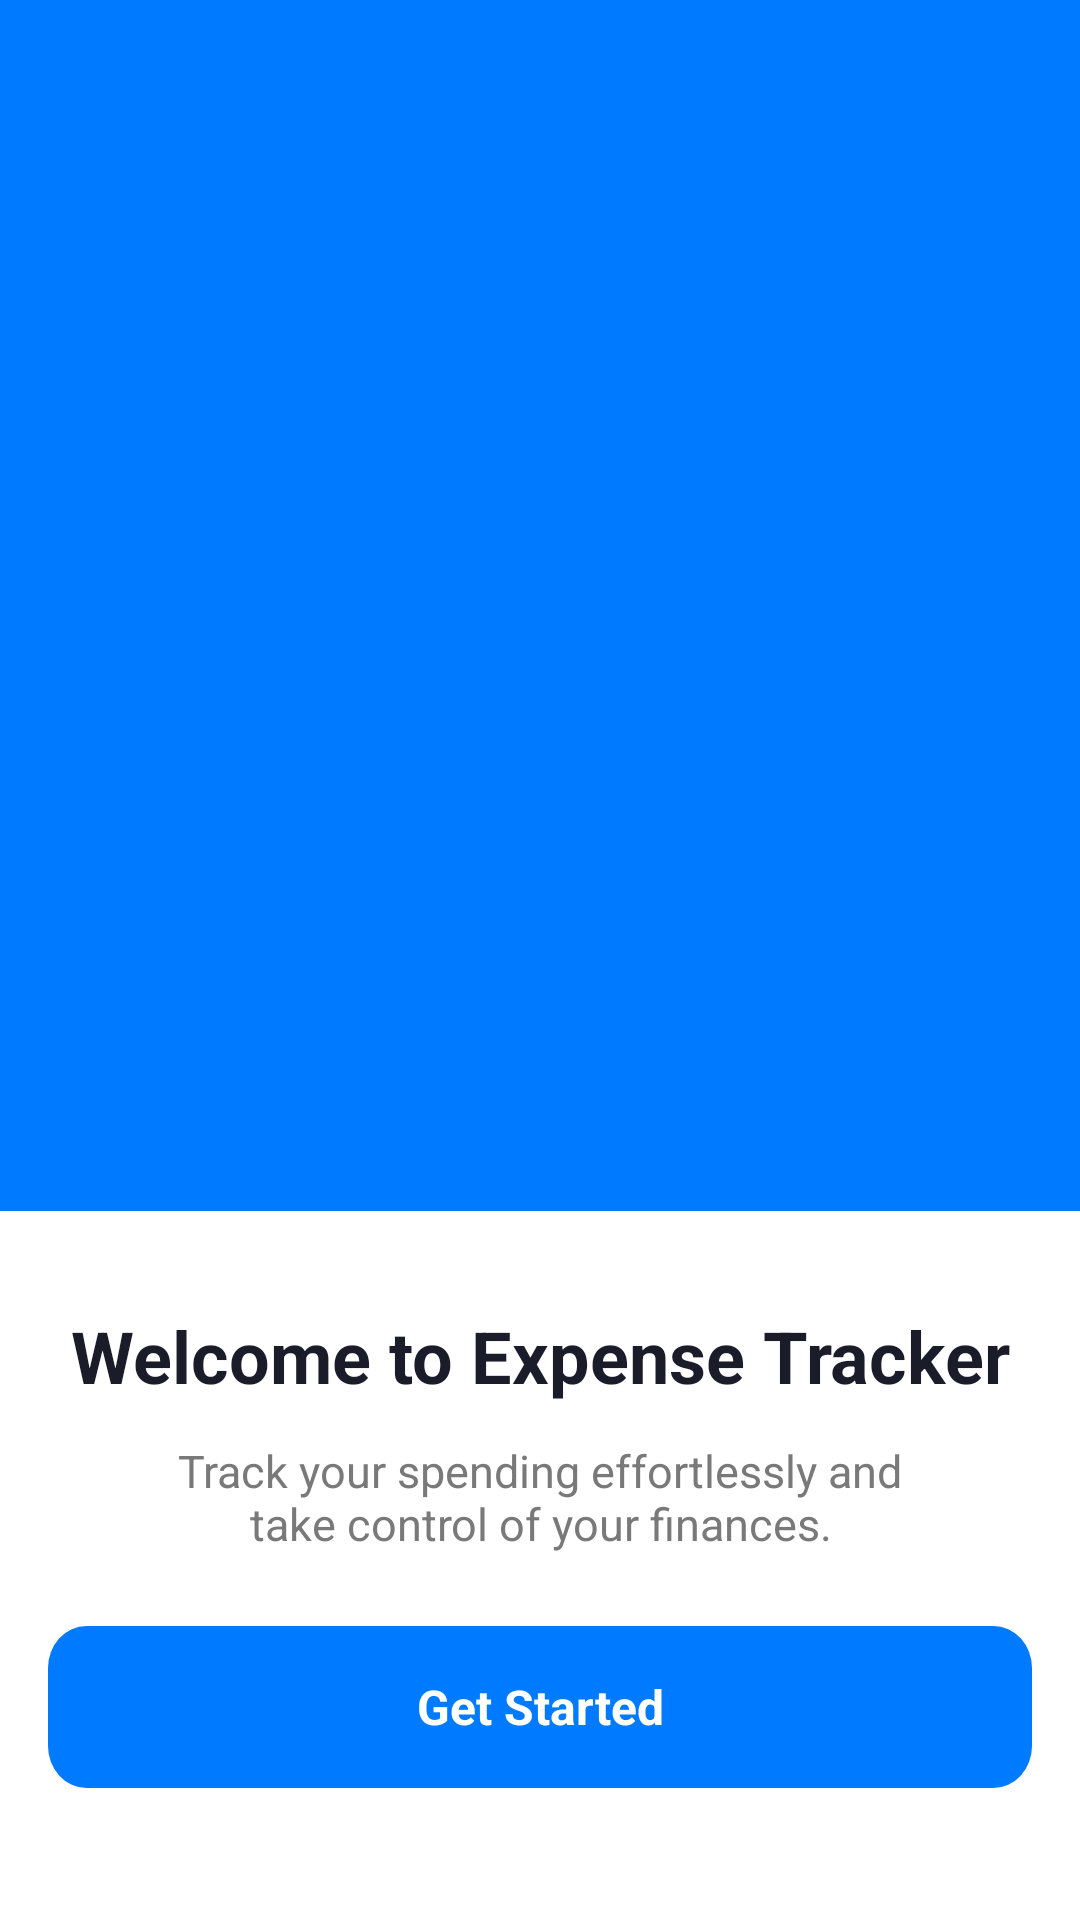

The Android layout XML behind this screen, and the referenced resources:
<!-- AndroidManifest.xml: application theme Theme.BudgetPlanner -->
<!-- res/layout/fragment_intro.xml -->
<?xml version="1.0" encoding="utf-8"?>
<androidx.constraintlayout.widget.ConstraintLayout xmlns:android="http://schemas.android.com/apk/res/android"
    xmlns:app="http://schemas.android.com/apk/res-auto"
    xmlns:tools="http://schemas.android.com/tools"
    android:layout_width="match_parent"
    android:layout_height="match_parent"
    android:background="#F3F3F3"
    tools:context=".fragments.IntroFragment">

    <androidx.viewpager2.widget.ViewPager2
        android:id="@+id/viewPager"
        android:layout_width="match_parent"
        android:layout_height="0dp"
        android:background="@color/homeChipColorSelected"
        android:layout_weight="1"
        app:layout_constraintBottom_toTopOf="@id/clBottomIntro"
        app:layout_constraintEnd_toEndOf="parent"
        app:layout_constraintStart_toStartOf="parent"
        app:layout_constraintTop_toTopOf="parent" />

    <androidx.constraintlayout.widget.ConstraintLayout
        android:id="@+id/clBottomIntro"
        android:layout_width="match_parent"
        android:layout_height="wrap_content"
        android:background="@drawable/bg_intro_bottom"
        app:layout_constraintTop_toBottomOf="@id/viewPager"
        android:paddingHorizontal="16dp"
        android:paddingVertical="32dp"
        app:layout_constraintBottom_toBottomOf="parent"
        app:layout_constraintEnd_toEndOf="parent"
        app:layout_constraintStart_toStartOf="parent">

        <TextView
            android:id="@+id/tvHeader"
            android:layout_width="match_parent"
            android:layout_height="wrap_content"
            android:gravity="center"
            android:text="Welcome to Expense Tracker"
            android:textColor="#1A1C29"
            android:textSize="24sp"
            android:textStyle="bold"
            app:layout_constraintBottom_toTopOf="@id/tvSubHead"
            app:layout_constraintEnd_toEndOf="parent"
            app:layout_constraintStart_toStartOf="parent"
            app:layout_constraintTop_toTopOf="parent" />


        <TextView
            android:id="@+id/tvSubHead"
            android:layout_width="match_parent"
            android:layout_height="wrap_content"
            android:layout_marginVertical="12dp"
            android:gravity="center"
            android:paddingHorizontal="32dp"
            android:text="Track your spending effortlessly and take control of your finances."
            android:textColor="#797979"
            android:textSize="15sp"
            app:layout_constraintBottom_toTopOf="@id/btnGetStarted"
            app:layout_constraintEnd_toEndOf="parent"
            app:layout_constraintStart_toStartOf="parent"
            app:layout_constraintTop_toBottomOf="@id/tvHeader" />

        <TextView
            android:id="@+id/btnGetStarted"
            android:layout_width="match_parent"
            android:layout_height="wrap_content"
            android:layout_marginVertical="12dp"
            android:background="@drawable/bg_btn_rounded_full"
            android:gravity="center"
            android:text="Get Started"
            android:textColor="@color/white"
            android:textSize="16sp"
            android:textStyle="bold"
            app:layout_constraintBottom_toBottomOf="parent"
            app:layout_constraintEnd_toEndOf="parent"
            app:layout_constraintStart_toStartOf="parent"
            app:layout_constraintTop_toBottomOf="@id/tvSubHead" />

    </androidx.constraintlayout.widget.ConstraintLayout>


</androidx.constraintlayout.widget.ConstraintLayout>
<!-- resources referenced by this layout -->
<resources>
  <color name="homeChipColorSelected">#007AFF</color>
  <color name="white">#FFFFFFFF</color>
  <!-- drawable bg_btn_rounded_full (drawable) -->
  <vector xmlns:android="http://schemas.android.com/apk/res/android"
      android:width="358dp"
      android:height="54dp"
      android:viewportWidth="358"
      android:viewportHeight="54">
    <path
        android:pathData="M14,0L344,0A14,14 0,0 1,358 14L358,40A14,14 0,0 1,344 54L14,54A14,14 0,0 1,0 40L0,14A14,14 0,0 1,14 0z"
        android:fillColor="#007AFF"/>
  </vector>
  <!-- drawable bg_intro_bottom (drawable) -->
  <vector xmlns:android="http://schemas.android.com/apk/res/android"
      android:width="390dp"
      android:height="341dp"
      android:viewportWidth="390"
      android:viewportHeight="341">
    <path
        android:pathData="M0,0h390v341h-390z"
        android:fillColor="#ffffff"/>
  </vector>
  <style name="Theme.BudgetPlanner" parent="Base.Theme.BudgetPlanner" />
  <style name="Base.Theme.BudgetPlanner" parent="Theme.Material3.DayNight.NoActionBar">
          <item name="android:statusBarColor">@color/homeChipColorSelected</item>
      </style>
</resources>
